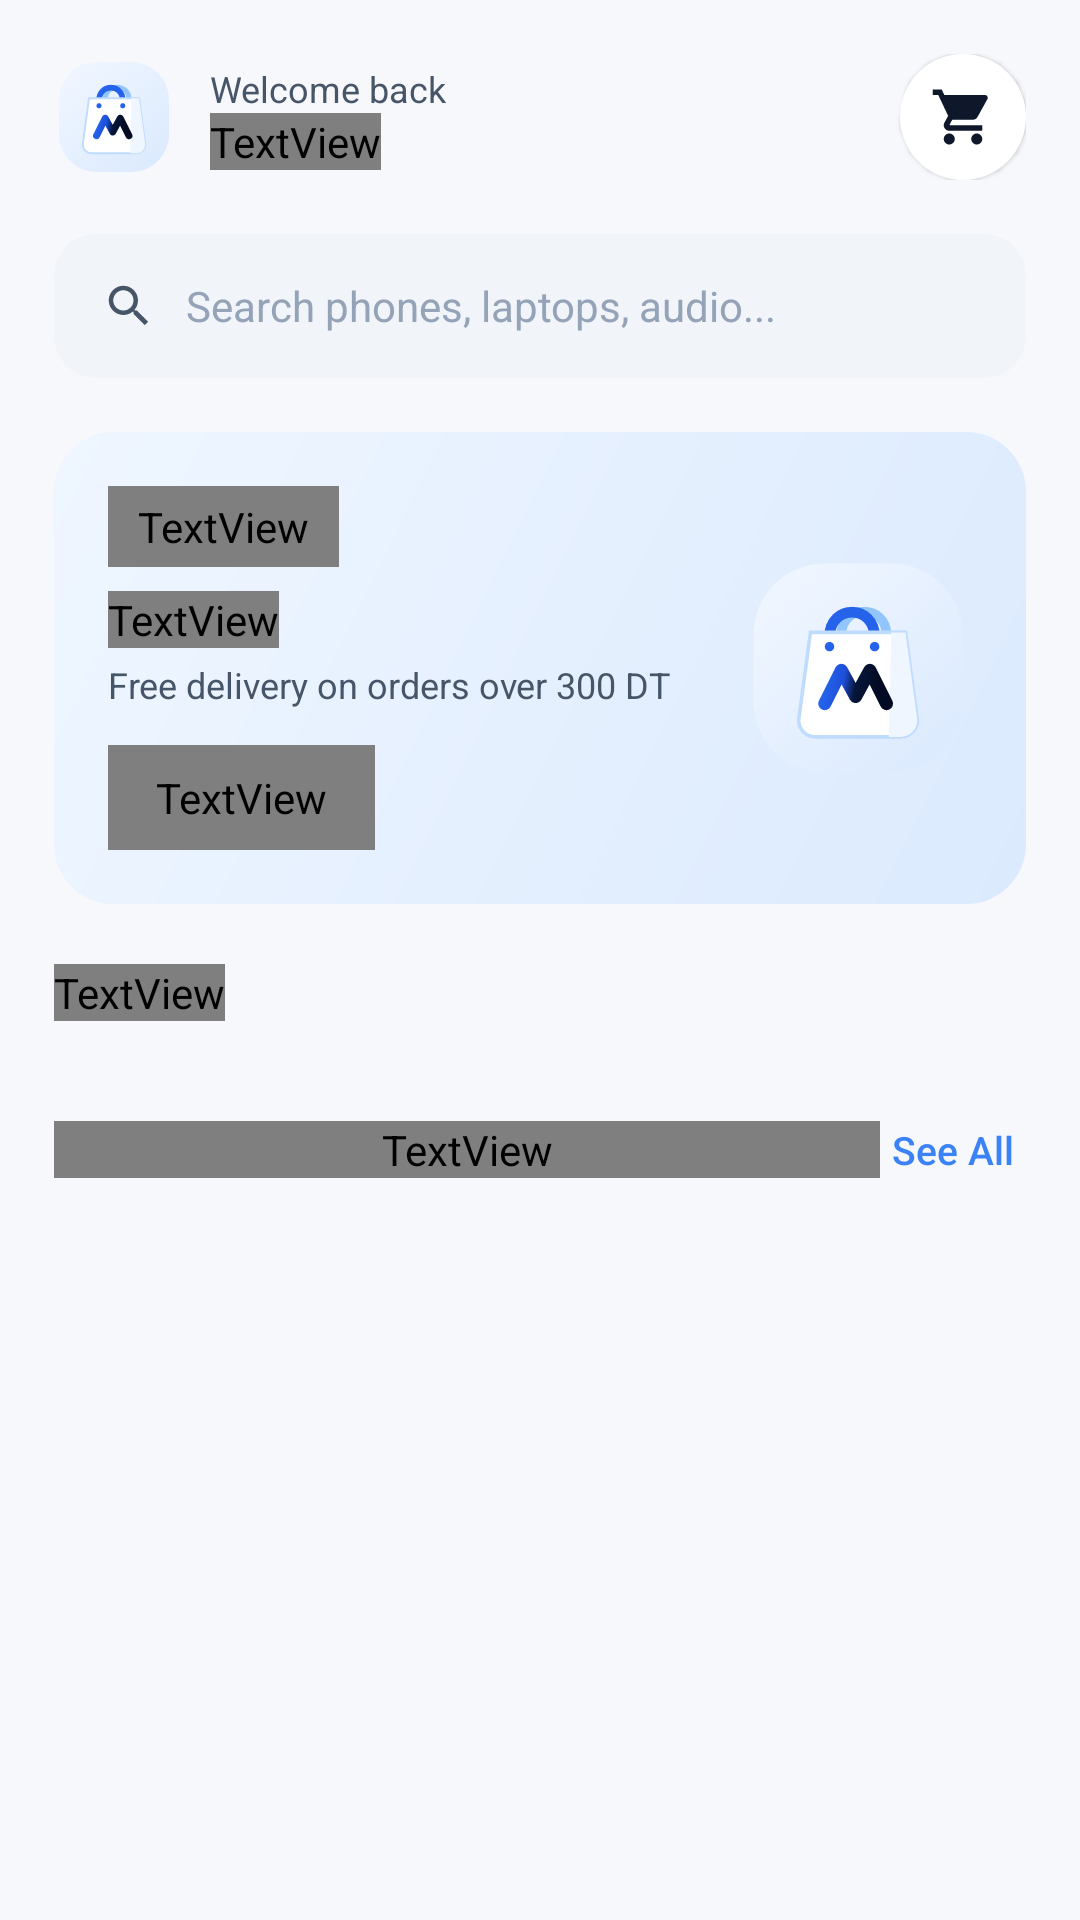

The Android layout XML behind this screen, and the referenced resources:
<!-- AndroidManifest.xml: application theme Theme.MiniShopManager -->
<!-- res/layout/fragment_home.xml -->
<?xml version="1.0" encoding="utf-8"?>
<androidx.core.widget.NestedScrollView xmlns:android="http://schemas.android.com/apk/res/android"
    xmlns:app="http://schemas.android.com/apk/res-auto"
    android:layout_width="match_parent"
    android:layout_height="match_parent"
    android:background="@color/bg_screen"
    android:clipToPadding="false"
    android:paddingBottom="88dp">

    <LinearLayout
        android:layout_width="match_parent"
        android:layout_height="wrap_content"
        android:orientation="vertical"
        android:padding="18dp">

        
        <LinearLayout
            android:layout_width="match_parent"
            android:layout_height="wrap_content"
            android:gravity="center_vertical"
            android:orientation="horizontal">

            <ImageView
                android:layout_width="40dp"
                android:layout_height="40dp"
                android:contentDescription="Brand Logo"
                android:src="@drawable/ic_app_logo" />

            <LinearLayout
                android:layout_width="0dp"
                android:layout_height="wrap_content"
                android:layout_marginStart="12dp"
                android:layout_weight="1"
                android:orientation="vertical">

                <TextView
                    android:id="@+id/tvWelcomeGreeting"
                    android:layout_width="wrap_content"
                    android:layout_height="wrap_content"
                    android:fontFamily="sans-serif"
                    android:text="Welcome back"
                    android:textColor="@color/text_secondary"
                    android:textSize="12sp" />

                <TextView
                    android:layout_width="wrap_content"
                    android:layout_height="wrap_content"
                    android:fontFamily="sans-serif-bold"
                    android:text="Mini Shop Manager"
                    android:textColor="@color/text_primary"
                    android:textSize="18sp" />
            </LinearLayout>

            <ImageButton
                android:id="@+id/btnHomeCart"
                android:layout_width="42dp"
                android:layout_height="42dp"
                android:background="@drawable/bg_circle_white"
                android:contentDescription="Open Cart"
                android:elevation="1dp"
                android:padding="10dp"
                android:scaleType="fitCenter"
                android:src="@drawable/ic_cart"
                app:tint="@color/text_primary" />
        </LinearLayout>

        
        <LinearLayout
            android:id="@+id/homeSearchBar"
            android:layout_width="match_parent"
            android:layout_height="48dp"
            android:layout_marginTop="18dp"
            android:background="@drawable/bg_input_field"
            android:clickable="true"
            android:focusable="true"
            android:gravity="center_vertical"
            android:orientation="horizontal"
            android:paddingHorizontal="16dp">

            <ImageView
                android:layout_width="18dp"
                android:layout_height="18dp"
                android:contentDescription="Search"
                android:src="@drawable/ic_search"
                app:tint="@color/text_secondary" />

            <TextView
                android:layout_width="wrap_content"
                android:layout_height="wrap_content"
                android:layout_marginStart="10dp"
                android:fontFamily="sans-serif"
                android:text="Search phones, laptops, audio..."
                android:textColor="@color/text_muted"
                android:textSize="14sp" />
        </LinearLayout>

        
        <LinearLayout
            android:layout_width="match_parent"
            android:layout_height="wrap_content"
            android:layout_marginTop="18dp"
            android:background="@drawable/bg_promo_banner"
            android:gravity="center_vertical"
            android:orientation="horizontal"
            android:padding="18dp">

            <LinearLayout
                android:layout_width="0dp"
                android:layout_height="wrap_content"
                android:layout_weight="1"
                android:orientation="vertical">

                <TextView
                    android:layout_width="wrap_content"
                    android:layout_height="wrap_content"
                    android:background="@drawable/bg_pill_white"
                    android:fontFamily="sans-serif-bold"
                    android:paddingHorizontal="10dp"
                    android:paddingVertical="4dp"
                    android:text="NEW ARRIVALS"
                    android:textColor="@color/brand_blue"
                    android:textSize="10sp" />

                <TextView
                    android:layout_width="wrap_content"
                    android:layout_height="wrap_content"
                    android:layout_marginTop="8dp"
                    android:fontFamily="sans-serif-bold"
                    android:text="Upgrade Your Workspace"
                    android:textColor="@color/text_primary"
                    android:textSize="17sp" />

                <TextView
                    android:layout_width="wrap_content"
                    android:layout_height="wrap_content"
                    android:layout_marginTop="4dp"
                    android:fontFamily="sans-serif"
                    android:text="Free delivery on orders over 300 DT"
                    android:textColor="@color/text_secondary"
                    android:textSize="12sp" />

                <TextView
                    android:id="@+id/btnBannerExplore"
                    android:layout_width="wrap_content"
                    android:layout_height="wrap_content"
                    android:layout_marginTop="12dp"
                    android:background="@drawable/bg_pill_blue"
                    android:fontFamily="sans-serif-bold"
                    android:paddingHorizontal="16dp"
                    android:paddingVertical="8dp"
                    android:text="Explore Catalog"
                    android:textColor="@color/white"
                    android:textSize="12sp" />
            </LinearLayout>

            <ImageView
                android:layout_width="76dp"
                android:layout_height="76dp"
                android:layout_marginStart="12dp"
                android:contentDescription="Promo Icon"
                android:src="@drawable/ic_app_logo" />
        </LinearLayout>

        
        <TextView
            android:layout_width="wrap_content"
            android:layout_height="wrap_content"
            android:layout_marginTop="20dp"
            android:fontFamily="sans-serif-bold"
            android:text="Categories"
            android:textColor="@color/text_primary"
            android:textSize="16sp" />

        <HorizontalScrollView
            android:layout_width="match_parent"
            android:layout_height="wrap_content"
            android:layout_marginTop="10dp"
            android:scrollbars="none">

            <LinearLayout
                android:id="@+id/homeCategoryChips"
                android:layout_width="wrap_content"
                android:layout_height="wrap_content"
                android:orientation="horizontal" />
        </HorizontalScrollView>

        
        <LinearLayout
            android:layout_width="match_parent"
            android:layout_height="wrap_content"
            android:layout_marginTop="20dp"
            android:gravity="center_vertical"
            android:orientation="horizontal">

            <TextView
                android:layout_width="0dp"
                android:layout_height="wrap_content"
                android:layout_weight="1"
                android:fontFamily="sans-serif-bold"
                android:text="Featured Tech"
                android:textColor="@color/text_primary"
                android:textSize="16sp" />

            <TextView
                android:id="@+id/tvSeeAllProducts"
                android:layout_width="wrap_content"
                android:layout_height="wrap_content"
                android:fontFamily="sans-serif-medium"
                android:padding="4dp"
                android:text="See All"
                android:textColor="@color/brand_blue"
                android:textSize="13sp" />
        </LinearLayout>

        
        <androidx.recyclerview.widget.RecyclerView
            android:id="@+id/rvHomeProducts"
            android:layout_width="match_parent"
            android:layout_height="wrap_content"
            android:layout_marginTop="8dp"
            android:nestedScrollingEnabled="false" />

    </LinearLayout>
</androidx.core.widget.NestedScrollView>
<!-- resources referenced by this layout -->
<resources>
  <color name="bg_screen">#F6F8FC</color>
  <color name="brand_blue">#3B82F6</color>
  <color name="text_muted">#94A3B8</color>
  <color name="text_primary">#0F172A</color>
  <color name="text_secondary">#475569</color>
  <color name="white">#FFFFFF</color>
  <!-- drawable bg_circle_white (drawable) -->
  <?xml version="1.0" encoding="utf-8"?>
  <shape xmlns:android="http://schemas.android.com/apk/res/android"
      android:shape="oval">
      <solid android:color="@color/card" />
  </shape>
  <!-- drawable bg_input_field (drawable) -->
  <?xml version="1.0" encoding="utf-8"?>
  <shape xmlns:android="http://schemas.android.com/apk/res/android"
      android:shape="rectangle">
      <solid android:color="@color/image_frame" />
      <corners android:radius="14dp" />
  </shape>
  <!-- drawable bg_pill_white (drawable) -->
  <?xml version="1.0" encoding="utf-8"?>
  <shape xmlns:android="http://schemas.android.com/apk/res/android"
      android:shape="rectangle">
      <solid android:color="@color/card" />
      <corners android:radius="999dp" />
  </shape>
  <!-- drawable bg_promo_banner (drawable) -->
  <?xml version="1.0" encoding="utf-8"?>
  <shape xmlns:android="http://schemas.android.com/apk/res/android"
      android:shape="rectangle">
      <gradient
          android:angle="315"
          android:endColor="@color/primary_tint_strong"
          android:startColor="@color/primary_tint" />
      <corners android:radius="20dp" />
  </shape>
  <!-- drawable ic_app_logo: vector/xml drawable (drawable, 2951 chars, omitted) -->
  <!-- drawable ic_cart (drawable) -->
  <?xml version="1.0" encoding="utf-8"?>
  <vector xmlns:android="http://schemas.android.com/apk/res/android"
      android:width="24dp"
      android:height="24dp"
      android:viewportWidth="24"
      android:viewportHeight="24">
      <path
          android:fillColor="#0F172A"
          android:pathData="M7,18c-1.1,0 -1.99,0.9 -1.99,2S5.9,22 7,22s2,-0.9 2,-2 -0.9,-2 -2,-2zM1,2v2h2l3.6,7.59 -1.35,2.45c-0.16,0.28 -0.25,0.61 -0.25,0.96 0,1.1 0.9,2 2,2h12v-2H7.42c-0.14,0 -0.25,-0.11 -0.25,-0.25l0.03,-0.12 0.9,-1.63h7.45c0.75,0 1.41,-0.41 1.75,-1.03l3.58,-6.49c0.08,-0.14 0.12,-0.31 0.12,-0.48 0,-0.55 -0.45,-1 -1,-1H5.21l-0.94,-2H1zm16,16c-1.1,0 -1.99,0.9 -1.99,2s0.89,2 1.99,2 2,-0.9 2,-2 -0.9,-2 -2,-2z" />
  </vector>
  <!-- drawable ic_search (drawable) -->
  <?xml version="1.0" encoding="utf-8"?>
  <vector xmlns:android="http://schemas.android.com/apk/res/android"
      android:width="24dp"
      android:height="24dp"
      android:viewportWidth="24"
      android:viewportHeight="24">
      <path
          android:fillColor="#0F172A"
          android:pathData="M15.5,14h-0.79l-0.28,-0.27C15.41,12.59 16,11.11 16,9.5 16,5.91 13.09,3 9.5,3S3,5.91 3,9.5 5.91,16 9.5,16c1.61,0 3.09,-0.59 4.23,-1.57l0.27,0.28v0.79l5,4.99L20.49,19l-4.99,-5zM9.5,14C7.01,14 5,11.99 5,9.5S7.01,5 9.5,5 14,7.01 14,9.5 11.99,14 9.5,14z" />
  </vector>
  <style name="Theme.MiniShopManager" parent="Theme.MaterialComponents.DayNight.NoActionBar">
          <item name="colorPrimary">@color/brand_blue</item>
          <item name="colorPrimaryVariant">@color/brand_blue_dark</item>
          <item name="colorOnPrimary">@color/white</item>
          <item name="colorSecondary">@color/brand_blue</item>
          <item name="colorSecondaryVariant">@color/brand_blue_dark</item>
          <item name="colorOnSecondary">@color/white</item>
          <item name="android:colorBackground">@color/bg_screen</item>
          <item name="android:windowBackground">@color/bg_screen</item>
          <item name="android:statusBarColor">@color/bg_screen</item>
          <item name="android:windowLightStatusBar">true</item>
      </style>
  <color name="card">#FFFFFF</color>
  <color name="image_frame">#F1F5F9</color>
  <color name="primary_tint_strong">#DBEAFE</color>
  <color name="primary_tint">#EFF6FF</color>
  <color name="brand_blue_dark">#2563EB</color>
</resources>
